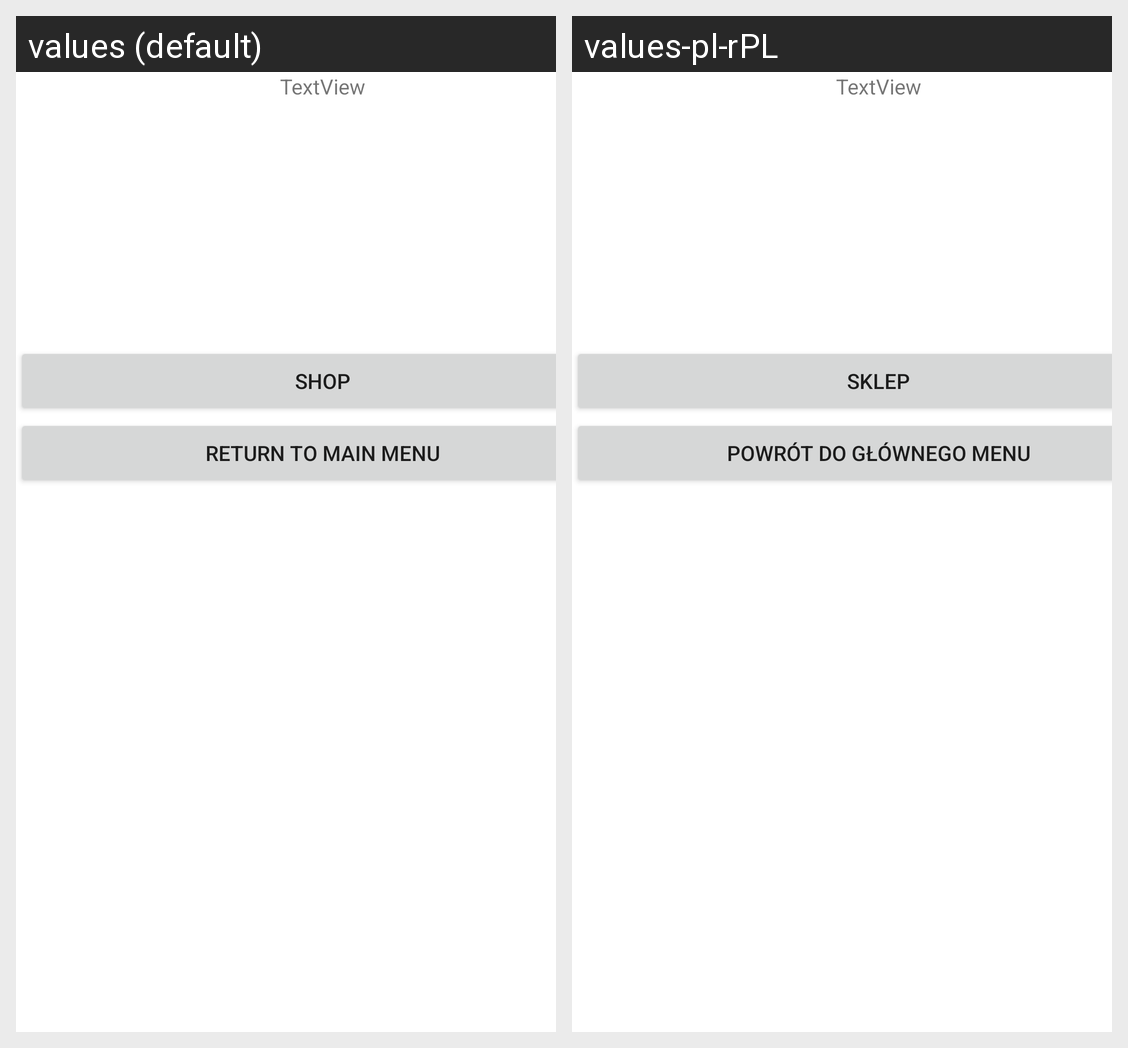

Strings drawn on this Android screen and how each of the app's shown locales translates them:
Android screen res/layout/activity_checkout.xml rendered under 2 locales, left to right: values (default), values-pl-rPL. Device: Nexus 5 (rendered at 1080×1920; each locale shown at half size, 540×960, under a caption strip naming it); theme Theme.ApkaProjekt.
Strings drawn on this screen, with the default value and each locale's value (text and hints the layout hard-codes, and strings that could not be matched under every locale, appear in the picture but are not listed):

shop
  values: Shop
  values-pl-rPL: Sklep

returntoMain
  values: Return to Main Menu
  values-pl-rPL: Powrót do głównego menu
